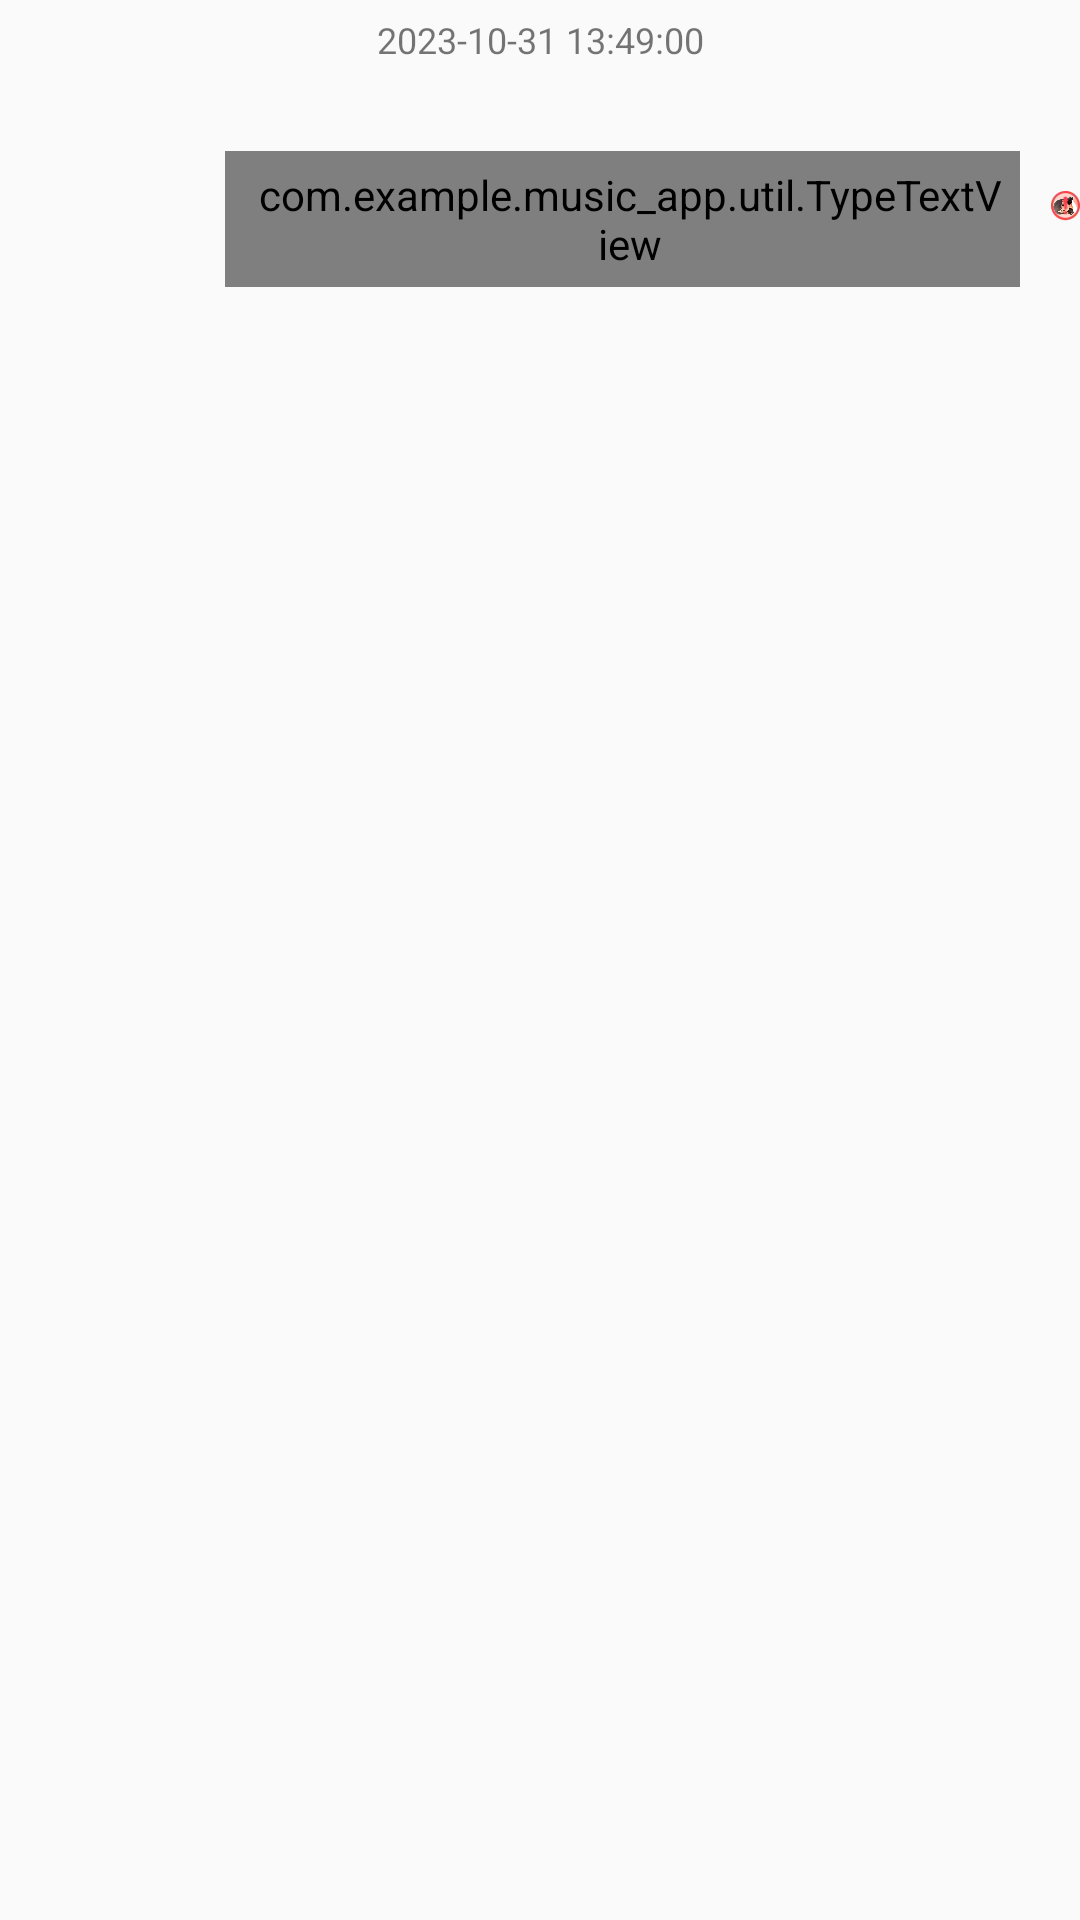

Here is an Android app screen rendered from its layout file. Give the layout XML and the strings, colors and styles it references.
<!-- AndroidManifest.xml: application theme AppTheme -->
<!-- res/layout/adapter_receive_message.xml -->
<?xml version="1.0" encoding="utf-8"?>
<LinearLayout xmlns:android="http://schemas.android.com/apk/res/android"
    android:layout_width="match_parent"
    android:layout_height="wrap_content"

    android:orientation="vertical">

    <TextView
        android:id="@+id/time"
        android:layout_width="match_parent"
        android:layout_height="wrap_content"
        android:layout_marginTop="5dp"
        android:layout_marginBottom="15dp"
        android:gravity="center"
        android:text="2023-10-31 13:49:00"
        android:textSize="12dp"/>
    <RelativeLayout
        android:layout_width="match_parent"
        android:layout_height="wrap_content"
        android:layout_marginBottom="10dp">

        <ImageView
            android:id="@+id/icon"
            android:layout_width="65dp"
            android:layout_height="65dp"
            android:padding="10dp"
            android:scaleType="fitXY"
            android:layout_alignParentTop="true"
            android:layout_alignParentLeft="true"
           />

        <com.example.music_app.util.TypeTextView
            android:id="@+id/content"
            android:layout_width="wrap_content"
            android:layout_height="wrap_content"
            android:layout_alignTop="@+id/icon"
            android:layout_marginRight="20dp"
            android:layout_toRightOf="@+id/icon"
            android:background="@drawable/answer_bag2"
            android:gravity="center|left"
            android:paddingLeft="10dp"
            android:paddingTop="5dp"
            android:layout_marginLeft="10dp"
            android:paddingRight="5dp"
            android:paddingBottom="5dp"
            android:layout_marginTop="14dp"
            android:textSize="13dp"
            android:text="111111111111111111111111111111111111111111111111111111111111111"
            android:textColor="@color/black"
            android:textIsSelectable="true"
            android:visibility="visible" />

        <RelativeLayout
            android:layout_width="wrap_content"
            android:layout_height="wrap_content"
            android:layout_toRightOf="@+id/content"
            android:layout_marginLeft="-10dp"
            android:layout_centerVertical="true">
            <ProgressBar
                android:id="@+id/loading"
                android:layout_width="20dp"
                android:layout_height="20dp"
                android:layout_centerInParent="true"
                android:indeterminateDrawable="@drawable/loading_progressbar"
                android:background="@android:color/transparent" />
            <ImageView
                android:id="@+id/fail"
                android:layout_width="15dp"
                android:layout_height="15dp"
                android:layout_centerInParent="true"
                android:src="@mipmap/send_error_icon"/>

        </RelativeLayout>


    </RelativeLayout>


</LinearLayout>
<!-- resources referenced by this layout -->
<resources>
  <color name="black">#191919</color>
  <!-- drawable answer_bag2 (drawable) -->
  <?xml version="1.0" encoding="utf-8"?>
  <shape xmlns:android="http://schemas.android.com/apk/res/android" >
      
      <solid android:color="#F2F2F5 " />
      
      <stroke
          android:width="4dp"
          android:color="#F2F2F5 " />
  
      
      <corners android:radius="4dp" />
      <stroke android:color="#F2F2F5 "></stroke>
  </shape>
  <!-- drawable loading_progressbar (drawable) -->
  <?xml version="1.0" encoding="utf-8"?>
  <layer-list xmlns:android="http://schemas.android.com/apk/res/android">
  
      <item>
          <rotate
              android:drawable="@drawable/an1"
              android:fromDegrees="-450.0"
              android:pivotX="50.0%"
              android:pivotY="50.0%"
              android:toDegrees="1350.0" />
          
          <span style="white-space:pre"></span>
      </item>
  
  </layer-list>
  <!-- mipmap send_error_icon: webp bitmap (mipmap-mdpi, 588 bytes) -->
  <style name="AppTheme" parent="Theme.AppCompat.Light.DarkActionBar">
          
          <item name="colorPrimary">@color/colorPrimary</item>
          <item name="colorPrimaryDark">@color/colorPrimaryDark</item>
          <item name="colorAccent">@color/colorAccent</item>
      </style>
  <!-- drawable an1: png bitmap (drawable, 23561 bytes) -->
  <color name="colorPrimary">#6200EE</color>
  <color name="colorPrimaryDark">#3700B3</color>
  <color name="colorAccent">#03DAC5</color>
</resources>
